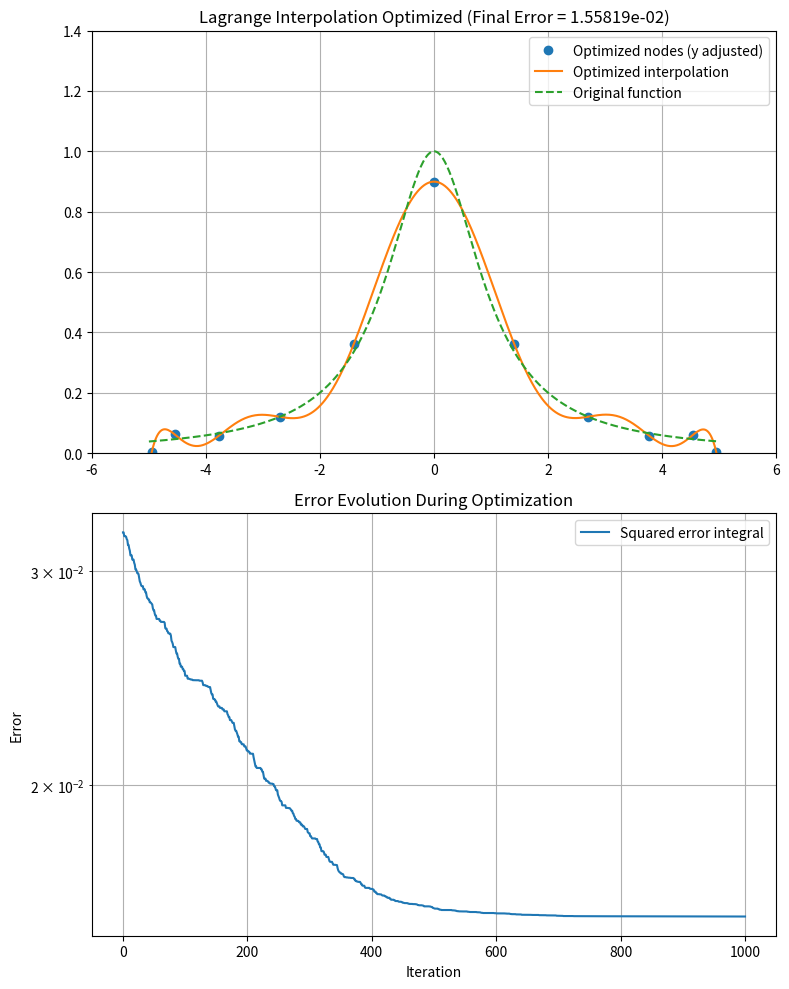

Generate this figure with matplotlib:
from scipy.interpolate import lagrange
from scipy.integrate import quad
import numpy as np
import matplotlib.pyplot as plt

# Lagrange interpolation based on Chebyshev nodes,
# where the y-values of the nodes are iteratively perturbed
# to minimize the global squared error integral
# between the interpolant and the original function.

# Original target function
def original_function(x):
    return 1 / (1 + x**2)

# Squared error integral over the interval [-5, 5]
def error_integral(f_interp):
    func = lambda x: (original_function(x) - f_interp(x))**2
    return quad(func, -5, 5)[0]

# Number of interpolation nodes
n = 10

# Generate Chebyshev nodes on [-1, 1] and scale to [-5, 5]
x_cheb = np.cos((2*np.arange(n+1) + 1) / (2*(n+1)) * np.pi)
x = 5 * x_cheb
y = original_function(x)

# Initial Lagrange interpolant and error
f_Lag = lagrange(x, y)
best_error = error_integral(f_Lag)
best_y = y.copy()

# Optimization parameters
np.random.seed(0)
iterations = 1000
 # Random perturbation amplitude for y-values
step_size = 0.001

# Store error history
error_history = [best_error]

# Random search optimization of node y-values
for i in range(iterations):
    # Randomly perturb y-values
    trial_y = best_y + np.random.uniform(-step_size, step_size, size=len(y))
    f_trial = lagrange(x, trial_y)
    trial_error = error_integral(f_trial)

    # Accept update if error is reduced
    if trial_error < best_error:
        best_error = trial_error
        best_y = trial_y
        f_Lag = f_trial

    error_history.append(best_error)

# Visualization
xnew = np.linspace(-5, 5, 500)
fig, axes = plt.subplots(2, 1, figsize=(8, 10))

# --- Top: optimized interpolation ---
axes[0].plot(x, best_y, 'o', label='Optimized nodes (y adjusted)')
axes[0].plot(xnew, f_Lag(xnew), label='Optimized interpolation')
axes[0].plot(xnew, original_function(xnew), '--', label='Original function')
axes[0].legend()
axes[0].set_xlim([-6, 6])
axes[0].set_ylim([0, 1.4])
axes[0].set_title(f'Lagrange Interpolation Optimized (Final Error = {best_error:.5e})')
axes[0].grid(True)

# --- Bottom: error evolution ---
axes[1].plot(error_history, label='Squared error integral')
axes[1].set_xlabel('Iteration')
axes[1].set_ylabel('Error')
axes[1].set_title('Error Evolution During Optimization')
axes[1].set_yscale('log')
axes[1].grid(True, which='both')
axes[1].legend()

plt.tight_layout()
plt.show()

print(best_error)
